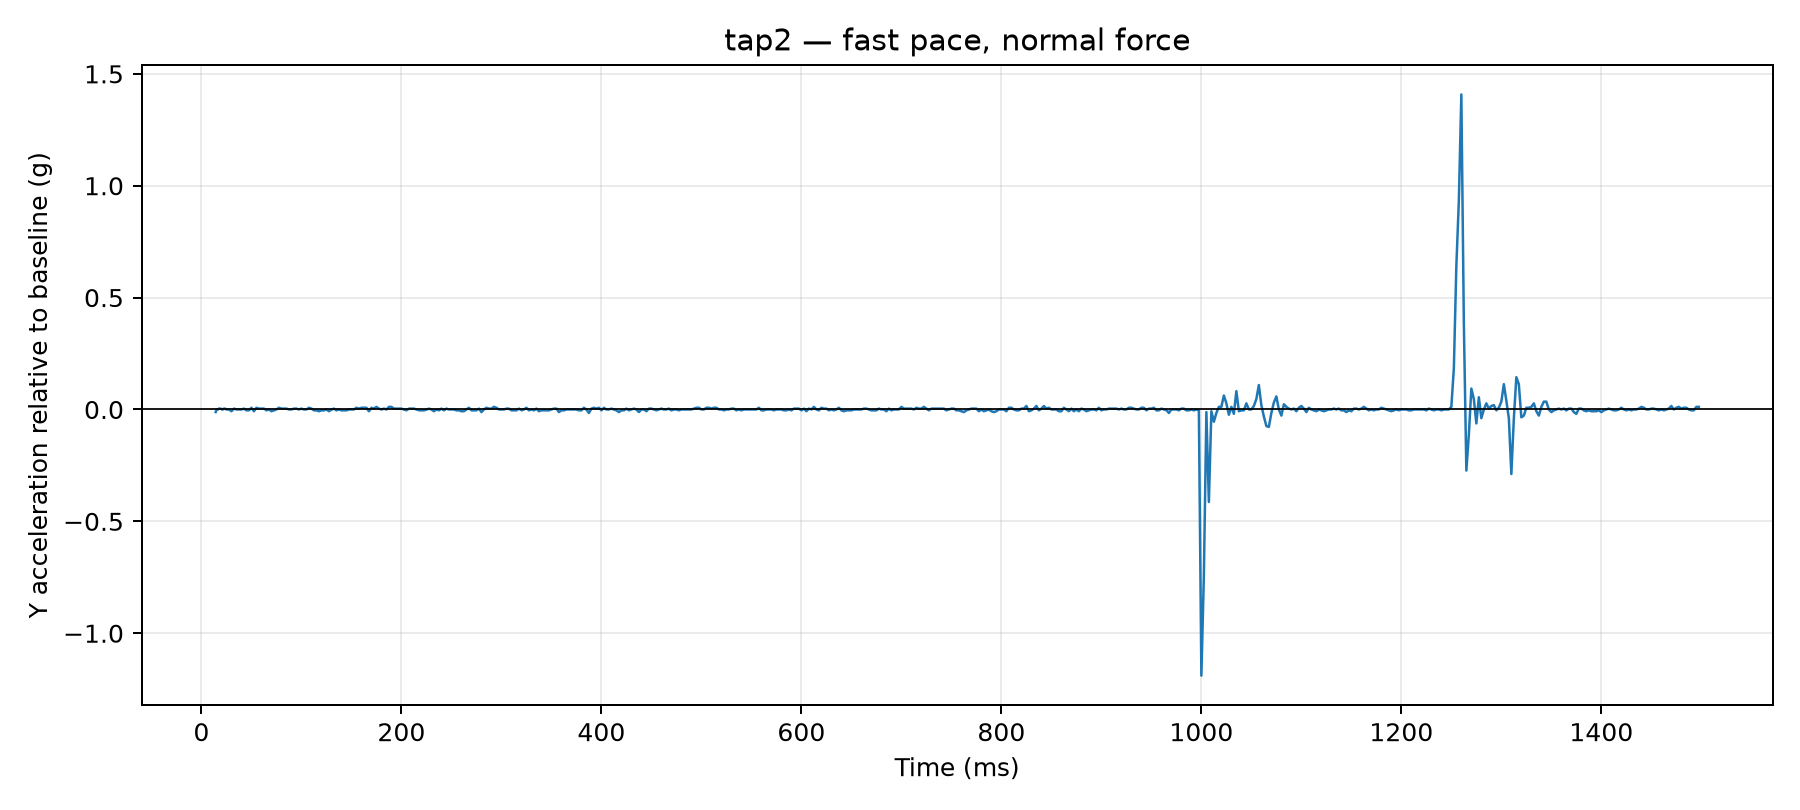

The data file committed next to this chart (first rows):
time_us, y_g, time_ms, label, requested_tap_count, requested_pace, requested_force, y_delta_g
14231, 0.039, 14.23, tap2, 2, fast, normal, -0.0117
15297, 0.0507, 15.3, tap2, 2, fast, normal, 0.0
16302, 0.0507, 16.3, tap2, 2, fast, normal, 0.0
17309, 0.0546, 17.31, tap2, 2, fast, normal, 0.0039
18316, 0.0546, 18.32, tap2, 2, fast, normal, 0.0039
19398, 0.0546, 19.4, tap2, 2, fast, normal, 0.0039
20409, 0.0507, 20.41, tap2, 2, fast, normal, 0.0
21419, 0.0507, 21.42, tap2, 2, fast, normal, 0.0
22428, 0.0546, 22.43, tap2, 2, fast, normal, 0.0039
23438, 0.0546, 23.44, tap2, 2, fast, normal, 0.0039
25005, 0.0507, 25, tap2, 2, fast, normal, 0.0
27505, 0.0507, 27.5, tap2, 2, fast, normal, 0.0
30015, 0.0429, 30.02, tap2, 2, fast, normal, -0.0078
32526, 0.0546, 32.53, tap2, 2, fast, normal, 0.0039
35012, 0.0507, 35.01, tap2, 2, fast, normal, 0.0
37509, 0.0507, 37.51, tap2, 2, fast, normal, 0.0
40008, 0.0507, 40.01, tap2, 2, fast, normal, 0.0
42517, 0.0546, 42.52, tap2, 2, fast, normal, 0.0039
45003, 0.0468, 45, tap2, 2, fast, normal, -0.0039
47501, 0.0468, 47.5, tap2, 2, fast, normal, -0.0039
50000, 0.0585, 50.0, tap2, 2, fast, normal, 0.0078
52510, 0.0429, 52.51, tap2, 2, fast, normal, -0.0078
55000, 0.0585, 55.0, tap2, 2, fast, normal, 0.0078
57501, 0.0546, 57.5, tap2, 2, fast, normal, 0.0039
60000, 0.0546, 60.0, tap2, 2, fast, normal, 0.0039
62511, 0.0546, 62.51, tap2, 2, fast, normal, 0.0039
65012, 0.0468, 65.01, tap2, 2, fast, normal, -0.0039
67527, 0.0507, 67.53, tap2, 2, fast, normal, 0.0
70018, 0.0429, 70.02, tap2, 2, fast, normal, -0.0078
72500, 0.0468, 72.5, tap2, 2, fast, normal, -0.0039
75008, 0.0507, 75.01, tap2, 2, fast, normal, 0.0
77506, 0.0585, 77.51, tap2, 2, fast, normal, 0.0078
80017, 0.0546, 80.02, tap2, 2, fast, normal, 0.0039
82513, 0.0546, 82.51, tap2, 2, fast, normal, 0.0039
85026, 0.0546, 85.03, tap2, 2, fast, normal, 0.0039
87525, 0.0507, 87.53, tap2, 2, fast, normal, 0.0
90007, 0.0507, 90.01, tap2, 2, fast, normal, 0.0
92520, 0.0546, 92.52, tap2, 2, fast, normal, 0.0039
95013, 0.0546, 95.01, tap2, 2, fast, normal, 0.0039
97516, 0.0507, 97.52, tap2, 2, fast, normal, 0.0
100021, 0.0546, 100, tap2, 2, fast, normal, 0.0039
102508, 0.0507, 102.5, tap2, 2, fast, normal, 0.0
105000, 0.0507, 105.0, tap2, 2, fast, normal, 0.0
107526, 0.0585, 107.5, tap2, 2, fast, normal, 0.0078
110024, 0.0546, 110, tap2, 2, fast, normal, 0.0039
112509, 0.0468, 112.5, tap2, 2, fast, normal, -0.0039
115020, 0.0468, 115, tap2, 2, fast, normal, -0.0039
117514, 0.0429, 117.5, tap2, 2, fast, normal, -0.0078
120015, 0.0468, 120, tap2, 2, fast, normal, -0.0039
122527, 0.0468, 122.5, tap2, 2, fast, normal, -0.0039
125010, 0.0507, 125, tap2, 2, fast, normal, 0.0
127508, 0.0429, 127.5, tap2, 2, fast, normal, -0.0078
130408, 0.0507, 130.4, tap2, 2, fast, normal, 0.0
132504, 0.0546, 132.5, tap2, 2, fast, normal, 0.0039
135003, 0.0468, 135, tap2, 2, fast, normal, -0.0039
137503, 0.0507, 137.5, tap2, 2, fast, normal, 0.0
140023, 0.0468, 140, tap2, 2, fast, normal, -0.0039
142506, 0.0468, 142.5, tap2, 2, fast, normal, -0.0039
145015, 0.0468, 145, tap2, 2, fast, normal, -0.0039
147513, 0.0507, 147.5, tap2, 2, fast, normal, 0.0
... 540 more rows
